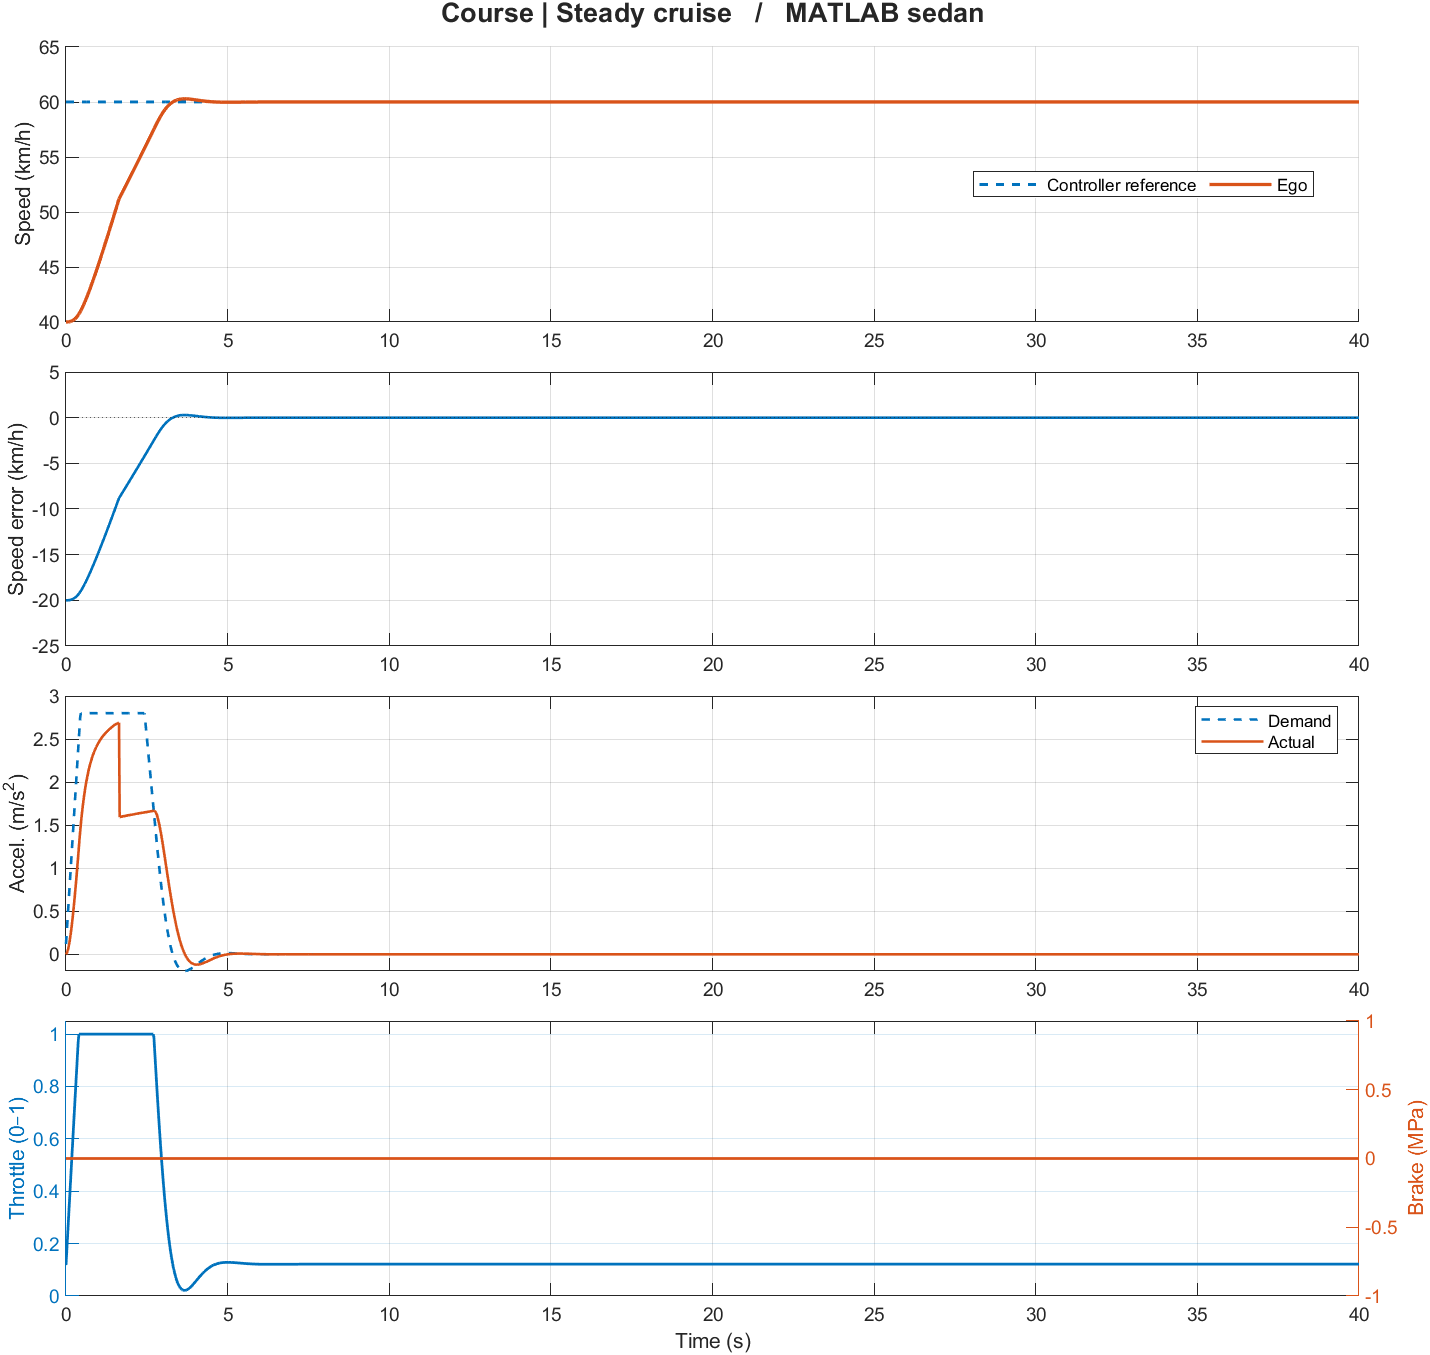

Data behind this chart, as committed beside it:
Time_s, Cruise_mps, Lead_mps, LeadRear_m, LeadExists, EgoFront_m, Ego_mps, Accel_mps2, Engine_rpm, GearRatio, TargetValid, Gap_m, Relative_mps, Reference_mps, DesiredGap_m, Mode, StopHold, Demand_mps2, Throttle, Pressure_MPa
0, 16.67, NaN, NaN, 0, 0, 11.11, 0, 2009, 1.404, 0, NaN, NaN, 16.67, NaN, 2, 0, 0.12, 0.1182, 0
0.02, 16.67, NaN, NaN, 0, 0.2222, 11.11, 0.009226, 2009, 1.404, 0, NaN, NaN, 16.67, NaN, 2, 0, 0.24, 0.1637, 0
0.04, 16.67, NaN, NaN, 0, 0.4445, 11.11, 0.02697, 2009, 1.404, 0, NaN, NaN, 16.67, NaN, 2, 0, 0.36, 0.2092, 0
0.06, 16.67, NaN, NaN, 0, 0.6667, 11.11, 0.05257, 2009, 1.404, 0, NaN, NaN, 16.67, NaN, 2, 0, 0.48, 0.2546, 0
0.08, 16.67, NaN, NaN, 0, 0.889, 11.11, 0.08544, 2010, 1.404, 0, NaN, NaN, 16.67, NaN, 2, 0, 0.6, 0.3001, 0
0.1, 16.67, NaN, NaN, 0, 1.111, 11.12, 0.125, 2010, 1.404, 0, NaN, NaN, 16.67, NaN, 2, 0, 0.72, 0.3456, 0
0.12, 16.67, NaN, NaN, 0, 1.334, 11.12, 0.1708, 2011, 1.404, 0, NaN, NaN, 16.67, NaN, 2, 0, 0.84, 0.391, 0
0.14, 16.67, NaN, NaN, 0, 1.556, 11.12, 0.2222, 2012, 1.404, 0, NaN, NaN, 16.67, NaN, 2, 0, 0.96, 0.4364, 0
0.16, 16.67, NaN, NaN, 0, 1.779, 11.13, 0.279, 2013, 1.404, 0, NaN, NaN, 16.67, NaN, 2, 0, 1.08, 0.4818, 0
0.18, 16.67, NaN, NaN, 0, 2.001, 11.14, 0.3406, 2014, 1.404, 0, NaN, NaN, 16.67, NaN, 2, 0, 1.2, 0.5272, 0
0.2, 16.67, NaN, NaN, 0, 2.224, 11.15, 0.4068, 2015, 1.404, 0, NaN, NaN, 16.67, NaN, 2, 0, 1.32, 0.5725, 0
0.22, 16.67, NaN, NaN, 0, 2.447, 11.16, 0.4771, 2017, 1.404, 0, NaN, NaN, 16.67, NaN, 2, 0, 1.44, 0.6177, 0
0.24, 16.67, NaN, NaN, 0, 2.67, 11.17, 0.5513, 2019, 1.404, 0, NaN, NaN, 16.67, NaN, 2, 0, 1.56, 0.6629, 0
0.26, 16.67, NaN, NaN, 0, 2.894, 11.18, 0.6291, 2021, 1.404, 0, NaN, NaN, 16.67, NaN, 2, 0, 1.68, 0.708, 0
0.28, 16.67, NaN, NaN, 0, 3.118, 11.19, 0.7101, 2024, 1.404, 0, NaN, NaN, 16.67, NaN, 2, 0, 1.8, 0.7531, 0
0.3, 16.67, NaN, NaN, 0, 3.342, 11.21, 0.7943, 2027, 1.404, 0, NaN, NaN, 16.67, NaN, 2, 0, 1.92, 0.798, 0
0.32, 16.67, NaN, NaN, 0, 3.566, 11.23, 0.8812, 2030, 1.404, 0, NaN, NaN, 16.67, NaN, 2, 0, 2.04, 0.8429, 0
0.34, 16.67, NaN, NaN, 0, 3.791, 11.25, 0.9708, 2033, 1.404, 0, NaN, NaN, 16.67, NaN, 2, 0, 2.16, 0.8876, 0
0.36, 16.67, NaN, NaN, 0, 4.016, 11.27, 1.063, 2037, 1.404, 0, NaN, NaN, 16.67, NaN, 2, 0, 2.28, 0.9322, 0
0.38, 16.67, NaN, NaN, 0, 4.241, 11.29, 1.157, 2041, 1.404, 0, NaN, NaN, 16.67, NaN, 2, 0, 2.4, 0.9767, 0
0.4, 16.67, NaN, NaN, 0, 4.467, 11.32, 1.254, 2046, 1.404, 0, NaN, NaN, 16.67, NaN, 2, 0, 2.52, 1, 0
0.42, 16.67, NaN, NaN, 0, 4.694, 11.34, 1.348, 2051, 1.404, 0, NaN, NaN, 16.67, NaN, 2, 0, 2.64, 1, 0
0.44, 16.67, NaN, NaN, 0, 4.921, 11.37, 1.435, 2056, 1.404, 0, NaN, NaN, 16.67, NaN, 2, 0, 2.76, 1, 0
0.46, 16.67, NaN, NaN, 0, 5.149, 11.4, 1.516, 2062, 1.404, 0, NaN, NaN, 16.67, NaN, 2, 0, 2.8, 1, 0
0.48, 16.67, NaN, NaN, 0, 5.377, 11.43, 1.591, 2067, 1.404, 0, NaN, NaN, 16.67, NaN, 2, 0, 2.8, 1, 0
0.5, 16.67, NaN, NaN, 0, 5.606, 11.47, 1.66, 2073, 1.404, 0, NaN, NaN, 16.67, NaN, 2, 0, 2.8, 1, 0
0.52, 16.67, NaN, NaN, 0, 5.836, 11.5, 1.725, 2080, 1.404, 0, NaN, NaN, 16.67, NaN, 2, 0, 2.8, 1, 0
0.54, 16.67, NaN, NaN, 0, 6.066, 11.54, 1.785, 2086, 1.404, 0, NaN, NaN, 16.67, NaN, 2, 0, 2.8, 1, 0
0.56, 16.67, NaN, NaN, 0, 6.297, 11.57, 1.841, 2093, 1.404, 0, NaN, NaN, 16.67, NaN, 2, 0, 2.8, 1, 0
0.58, 16.67, NaN, NaN, 0, 6.529, 11.61, 1.893, 2100, 1.404, 0, NaN, NaN, 16.67, NaN, 2, 0, 2.8, 1, 0
0.6, 16.67, NaN, NaN, 0, 6.762, 11.65, 1.941, 2107, 1.404, 0, NaN, NaN, 16.67, NaN, 2, 0, 2.8, 1, 0
0.62, 16.67, NaN, NaN, 0, 6.995, 11.69, 1.986, 2114, 1.404, 0, NaN, NaN, 16.67, NaN, 2, 0, 2.8, 1, 0
0.64, 16.67, NaN, NaN, 0, 7.229, 11.73, 2.028, 2121, 1.404, 0, NaN, NaN, 16.67, NaN, 2, 0, 2.8, 1, 0
0.66, 16.67, NaN, NaN, 0, 7.464, 11.77, 2.067, 2129, 1.404, 0, NaN, NaN, 16.67, NaN, 2, 0, 2.8, 1, 0
0.68, 16.67, NaN, NaN, 0, 7.7, 11.81, 2.103, 2136, 1.404, 0, NaN, NaN, 16.67, NaN, 2, 0, 2.8, 1, 0
0.7, 16.67, NaN, NaN, 0, 7.937, 11.86, 2.137, 2144, 1.404, 0, NaN, NaN, 16.67, NaN, 2, 0, 2.8, 1, 0
0.72, 16.67, NaN, NaN, 0, 8.174, 11.9, 2.169, 2152, 1.404, 0, NaN, NaN, 16.67, NaN, 2, 0, 2.8, 1, 0
0.74, 16.67, NaN, NaN, 0, 8.413, 11.94, 2.198, 2160, 1.404, 0, NaN, NaN, 16.67, NaN, 2, 0, 2.8, 1, 0
0.76, 16.67, NaN, NaN, 0, 8.652, 11.99, 2.226, 2168, 1.404, 0, NaN, NaN, 16.67, NaN, 2, 0, 2.8, 1, 0
0.78, 16.67, NaN, NaN, 0, 8.892, 12.03, 2.252, 2176, 1.404, 0, NaN, NaN, 16.67, NaN, 2, 0, 2.8, 1, 0
0.8, 16.67, NaN, NaN, 0, 9.134, 12.08, 2.277, 2184, 1.404, 0, NaN, NaN, 16.67, NaN, 2, 0, 2.8, 1, 0
0.82, 16.67, NaN, NaN, 0, 9.376, 12.12, 2.299, 2192, 1.404, 0, NaN, NaN, 16.67, NaN, 2, 0, 2.8, 1, 0
0.84, 16.67, NaN, NaN, 0, 9.619, 12.17, 2.321, 2201, 1.404, 0, NaN, NaN, 16.67, NaN, 2, 0, 2.8, 1, 0
0.86, 16.67, NaN, NaN, 0, 9.862, 12.22, 2.341, 2209, 1.404, 0, NaN, NaN, 16.67, NaN, 2, 0, 2.8, 1, 0
0.88, 16.67, NaN, NaN, 0, 10.11, 12.27, 2.36, 2218, 1.404, 0, NaN, NaN, 16.67, NaN, 2, 0, 2.8, 1, 0
0.9, 16.67, NaN, NaN, 0, 10.35, 12.31, 2.378, 2226, 1.404, 0, NaN, NaN, 16.67, NaN, 2, 0, 2.8, 1, 0
0.92, 16.67, NaN, NaN, 0, 10.6, 12.36, 2.395, 2235, 1.404, 0, NaN, NaN, 16.67, NaN, 2, 0, 2.8, 1, 0
0.94, 16.67, NaN, NaN, 0, 10.85, 12.41, 2.411, 2244, 1.404, 0, NaN, NaN, 16.67, NaN, 2, 0, 2.8, 1, 0
0.96, 16.67, NaN, NaN, 0, 11.1, 12.46, 2.426, 2253, 1.404, 0, NaN, NaN, 16.67, NaN, 2, 0, 2.8, 1, 0
0.98, 16.67, NaN, NaN, 0, 11.35, 12.51, 2.44, 2261, 1.404, 0, NaN, NaN, 16.67, NaN, 2, 0, 2.8, 1, 0
1, 16.67, NaN, NaN, 0, 11.6, 12.56, 2.454, 2270, 1.404, 0, NaN, NaN, 16.67, NaN, 2, 0, 2.8, 1, 0
1.02, 16.67, NaN, NaN, 0, 11.85, 12.6, 2.467, 2279, 1.404, 0, NaN, NaN, 16.67, NaN, 2, 0, 2.8, 1, 0
1.04, 16.67, NaN, NaN, 0, 12.1, 12.65, 2.479, 2288, 1.404, 0, NaN, NaN, 16.67, NaN, 2, 0, 2.8, 1, 0
1.06, 16.67, NaN, NaN, 0, 12.35, 12.7, 2.491, 2297, 1.404, 0, NaN, NaN, 16.67, NaN, 2, 0, 2.8, 1, 0
1.08, 16.67, NaN, NaN, 0, 12.61, 12.75, 2.502, 2306, 1.404, 0, NaN, NaN, 16.67, NaN, 2, 0, 2.8, 1, 0
1.1, 16.67, NaN, NaN, 0, 12.86, 12.8, 2.513, 2315, 1.404, 0, NaN, NaN, 16.67, NaN, 2, 0, 2.8, 1, 0
1.12, 16.67, NaN, NaN, 0, 13.12, 12.85, 2.523, 2324, 1.404, 0, NaN, NaN, 16.67, NaN, 2, 0, 2.8, 1, 0
1.14, 16.67, NaN, NaN, 0, 13.38, 12.91, 2.533, 2334, 1.404, 0, NaN, NaN, 16.67, NaN, 2, 0, 2.8, 1, 0
1.16, 16.67, NaN, NaN, 0, 13.64, 12.96, 2.542, 2343, 1.404, 0, NaN, NaN, 16.67, NaN, 2, 0, 2.8, 1, 0
1.18, 16.67, NaN, NaN, 0, 13.9, 13.01, 2.551, 2352, 1.404, 0, NaN, NaN, 16.67, NaN, 2, 0, 2.8, 1, 0
... 1,941 more rows
